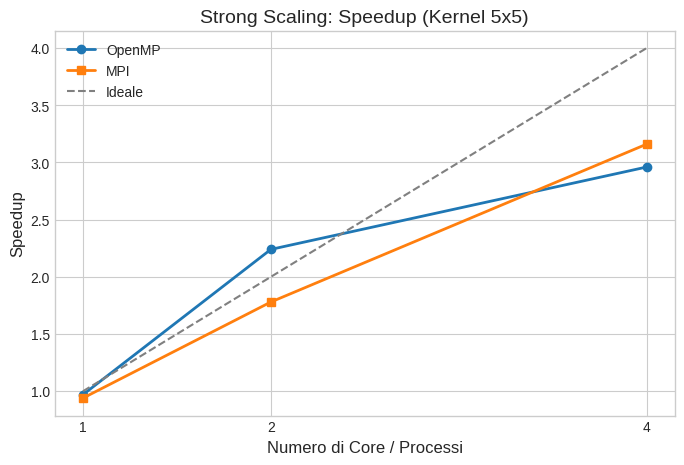
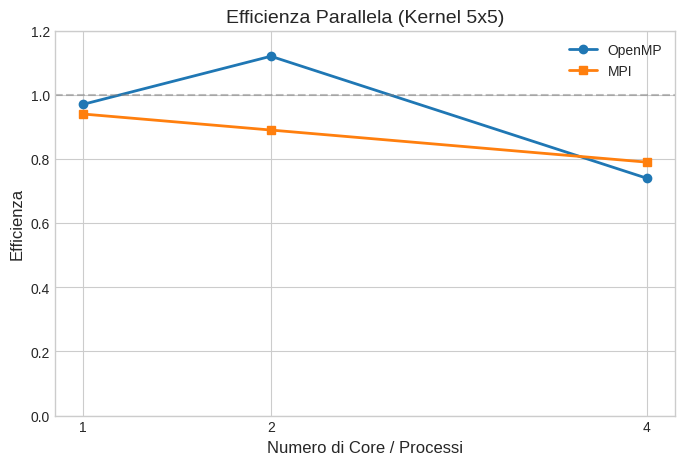
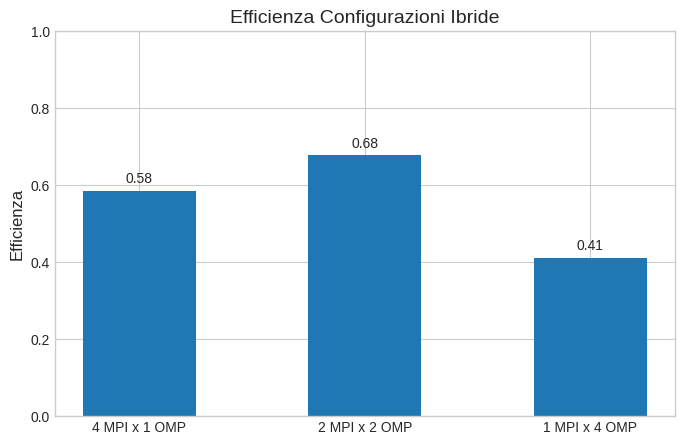
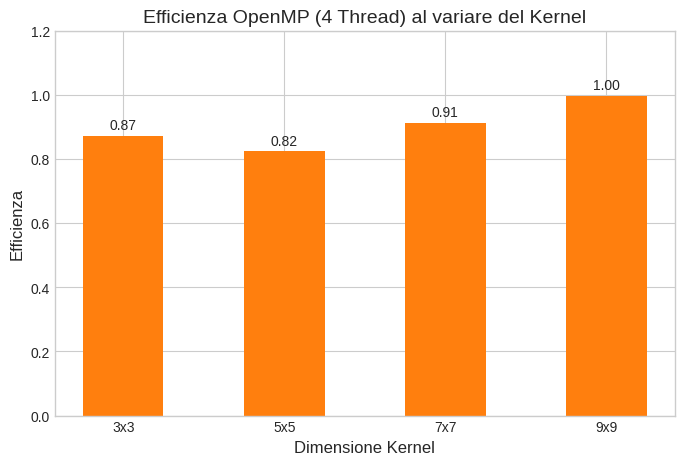

Here is the Python script that generated these plots, in order:
import matplotlib.pyplot as plt
import numpy as np

# Impostazioni di stile generali
plt.style.use('seaborn-v0_8-whitegrid')
colors = ['#1f77b4', '#ff7f0e', '#2ca02c']

# ---------------------------------------------------------
# 1. Grafico Strong Scaling (Speedup)
# ---------------------------------------------------------
cores = [1, 2, 4]
speedup_omp = [0.97, 2.24, 2.96]
speedup_mpi = [0.94, 1.78, 3.16]
ideal = [1, 2, 4]

plt.figure(figsize=(8, 5))
plt.plot(cores, speedup_omp, marker='o', linewidth=2, label='OpenMP', color=colors[0])
plt.plot(cores, speedup_mpi, marker='s', linewidth=2, label='MPI', color=colors[1])
plt.plot(cores, ideal, linestyle='--', color='gray', label='Ideale')

plt.title('Strong Scaling: Speedup (Kernel 5x5)', fontsize=14)
plt.xlabel('Numero di Core / Processi', fontsize=12)
plt.ylabel('Speedup', fontsize=12)
plt.xticks(cores)
plt.legend()
plt.savefig('1_Speedup.png', dpi=300, bbox_inches='tight')
plt.close()

# ---------------------------------------------------------
# 2. Grafico Efficienza Parallela
# ---------------------------------------------------------
eff_omp = [0.97, 1.12, 0.74]
eff_mpi = [0.94, 0.89, 0.79]

plt.figure(figsize=(8, 5))
plt.plot(cores, eff_omp, marker='o', linewidth=2, label='OpenMP', color=colors[0])
plt.plot(cores, eff_mpi, marker='s', linewidth=2, label='MPI', color=colors[1])

plt.title('Efficienza Parallela (Kernel 5x5)', fontsize=14)
plt.xlabel('Numero di Core / Processi', fontsize=12)
plt.ylabel('Efficienza', fontsize=12)
plt.xticks(cores)
plt.ylim(0, 1.2)
plt.axhline(y=1.0, color='gray', linestyle='--', alpha=0.5) # Linea del 100%
plt.legend()
plt.savefig('2_Efficienza.png', dpi=300, bbox_inches='tight')
plt.close()

# ---------------------------------------------------------
# 3. Istogramma Configurazioni Ibride
# ---------------------------------------------------------
labels_ibrido = ['4 MPI x 1 OMP', '2 MPI x 2 OMP', '1 MPI x 4 OMP']
eff_ibrido = [0.585, 0.678, 0.411]

plt.figure(figsize=(8, 5))
bars = plt.bar(labels_ibrido, eff_ibrido, color=colors[0], width=0.5)

plt.title('Efficienza Configurazioni Ibride', fontsize=14)
plt.ylabel('Efficienza', fontsize=12)
plt.ylim(0, 1.0)

# Aggiunge i valori sopra le colonne
for bar in bars:
    yval = bar.get_height()
    plt.text(bar.get_x() + bar.get_width()/2, yval + 0.02, f"{yval:.2f}", ha='center', fontsize=10)

plt.savefig('3_Ibrido.png', dpi=300, bbox_inches='tight')
plt.close()

# ---------------------------------------------------------
# 4. Istogramma Intensità Computazionale (Kernel)
# ---------------------------------------------------------
kernels = ['3x3', '5x5', '7x7', '9x9']
eff_kernel = [0.872, 0.824, 0.913, 0.997] # Inserito il dato corretto per il K=7

plt.figure(figsize=(8, 5))
bars2 = plt.bar(kernels, eff_kernel, color=colors[1], width=0.5)

plt.title('Efficienza OpenMP (4 Thread) al variare del Kernel', fontsize=14)
plt.xlabel('Dimensione Kernel', fontsize=12)
plt.ylabel('Efficienza', fontsize=12)
plt.ylim(0, 1.2)

for bar in bars2:
    yval = bar.get_height()
    plt.text(bar.get_x() + bar.get_width()/2, yval + 0.02, f"{yval:.2f}", ha='center', fontsize=10)

plt.savefig('4_Kernel.png', dpi=300, bbox_inches='tight')
plt.close()

print("I 4 grafici sono stati generati con successo in formato PNG ad alta risoluzione!")
